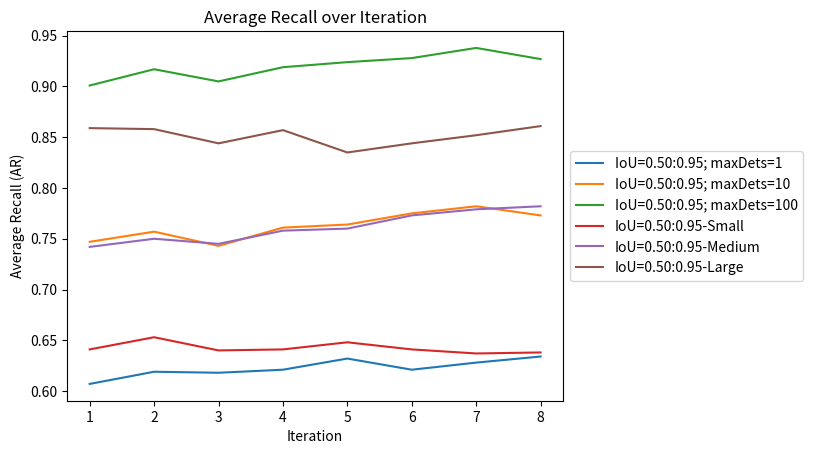

The matplotlib source for this figure:
import seaborn as sn
import pandas as pd
import matplotlib.pyplot as plt

  
# Averyge Precision
iteration = [1, 2, 3, 4, 5, 6, 7, 8]
iou50_95 =          [0.741, 0.765, 0.778, 0.793, 0.789, 0.815, 0.833, 0.859]
iou50 =             [0.822, 0.851, 0.861, 0.877, 0.891, 0.914, 0.916, 0.945]
iou75 =             [0.719, 0.732, 0.701, 0.724, 0.736, 0.729, 0.725, 0.744]

iou50_95_small =    [0.617, 0.621, 0.635, 0.613, 0.649, 0.663, 0.650, 0.674]
iou50_95_medium =   [0.815, 0.822, 0.819, 0.834, 0.825, 0.831, 0.847, 0.840]
iou50_95_large =    [0.909, 0.917, 0.912, 0.914, 0.924, 0.920, 0.914, 0.919]

plt.gcf().clear()
fig = plt.figure(1)

ax = fig.add_subplot(111)
ax.plot(iteration, iou50_95, label='IoU=0.50:0.95')
ax.plot(iteration, iou50, label='IoU=0.50')
ax.plot(iteration, iou75, label='IoU=0.75')
ax.plot(iteration, iou50_95_small, label='IoU=0.50:0.95-Small')
ax.plot(iteration, iou50_95_medium, label='IoU=0.50:0.95-Medium')
ax.plot(iteration, iou50_95_large, label='IoU=0.50:0.95-Large')

handles, labels = ax.get_legend_handles_labels()
lgd = ax.legend(handles, labels, loc='center left', bbox_to_anchor=(1, 0.5))
text = ax.text(-0.2,1.05, "", transform=ax.transAxes)
ax.set_title("Average Precision over Iteration")
plt.xlabel('Iteration')
plt.ylabel('Average Precision (AP)')
#plt.show()
fig.savefig('Average_Precision_over_iteration', bbox_extra_artists=(lgd,text), bbox_inches='tight', dpi=300)


# Averyge Recall
iteration = [1, 2, 3, 4, 5, 6, 7, 8]
ar_iou50_95 =          [0.607, 0.619, 0.618, 0.621, 0.632, 0.621, 0.628, 0.634]
ar_iou50 =             [0.747, 0.757, 0.743, 0.761, 0.764, 0.775, 0.782, 0.773]


ar_iou75 =             [0.901, 0.917, 0.905, 0.919, 0.924, 0.928, 0.938, 0.927]



ar_iou50_95_small =    [0.641, 0.653, 0.640, 0.641, 0.648, 0.641, 0.637, 0.638]
ar_iou50_95_medium =   [0.742, 0.750, 0.745, 0.758, 0.760, 0.773, 0.779, 0.782]
ar_iou50_95_large =    [0.859, 0.858, 0.844, 0.857, 0.835, 0.844, 0.852, 0.861]


plt.gcf().clear()
fig = plt.figure(1)

ax = fig.add_subplot(111)
ax.plot(iteration, ar_iou50_95, label='IoU=0.50:0.95; maxDets=1')
ax.plot(iteration, ar_iou50, label='IoU=0.50:0.95; maxDets=10')
ax.plot(iteration, ar_iou75, label='IoU=0.50:0.95; maxDets=100')
ax.plot(iteration, ar_iou50_95_small, label='IoU=0.50:0.95-Small')
ax.plot(iteration, ar_iou50_95_medium, label='IoU=0.50:0.95-Medium')
ax.plot(iteration, ar_iou50_95_large, label='IoU=0.50:0.95-Large')

handles, labels = ax.get_legend_handles_labels()
lgd = ax.legend(handles, labels, loc='center left', bbox_to_anchor=(1, 0.5))
text = ax.text(-0.2,1.05, "", transform=ax.transAxes)
ax.set_title("Average Recall over Iteration")
plt.xlabel('Iteration')
plt.ylabel('Average Recall (AR)')
#plt.show()
fig.savefig('Average_Recall_over_iteration', bbox_extra_artists=(lgd,text), bbox_inches='tight', dpi=300)